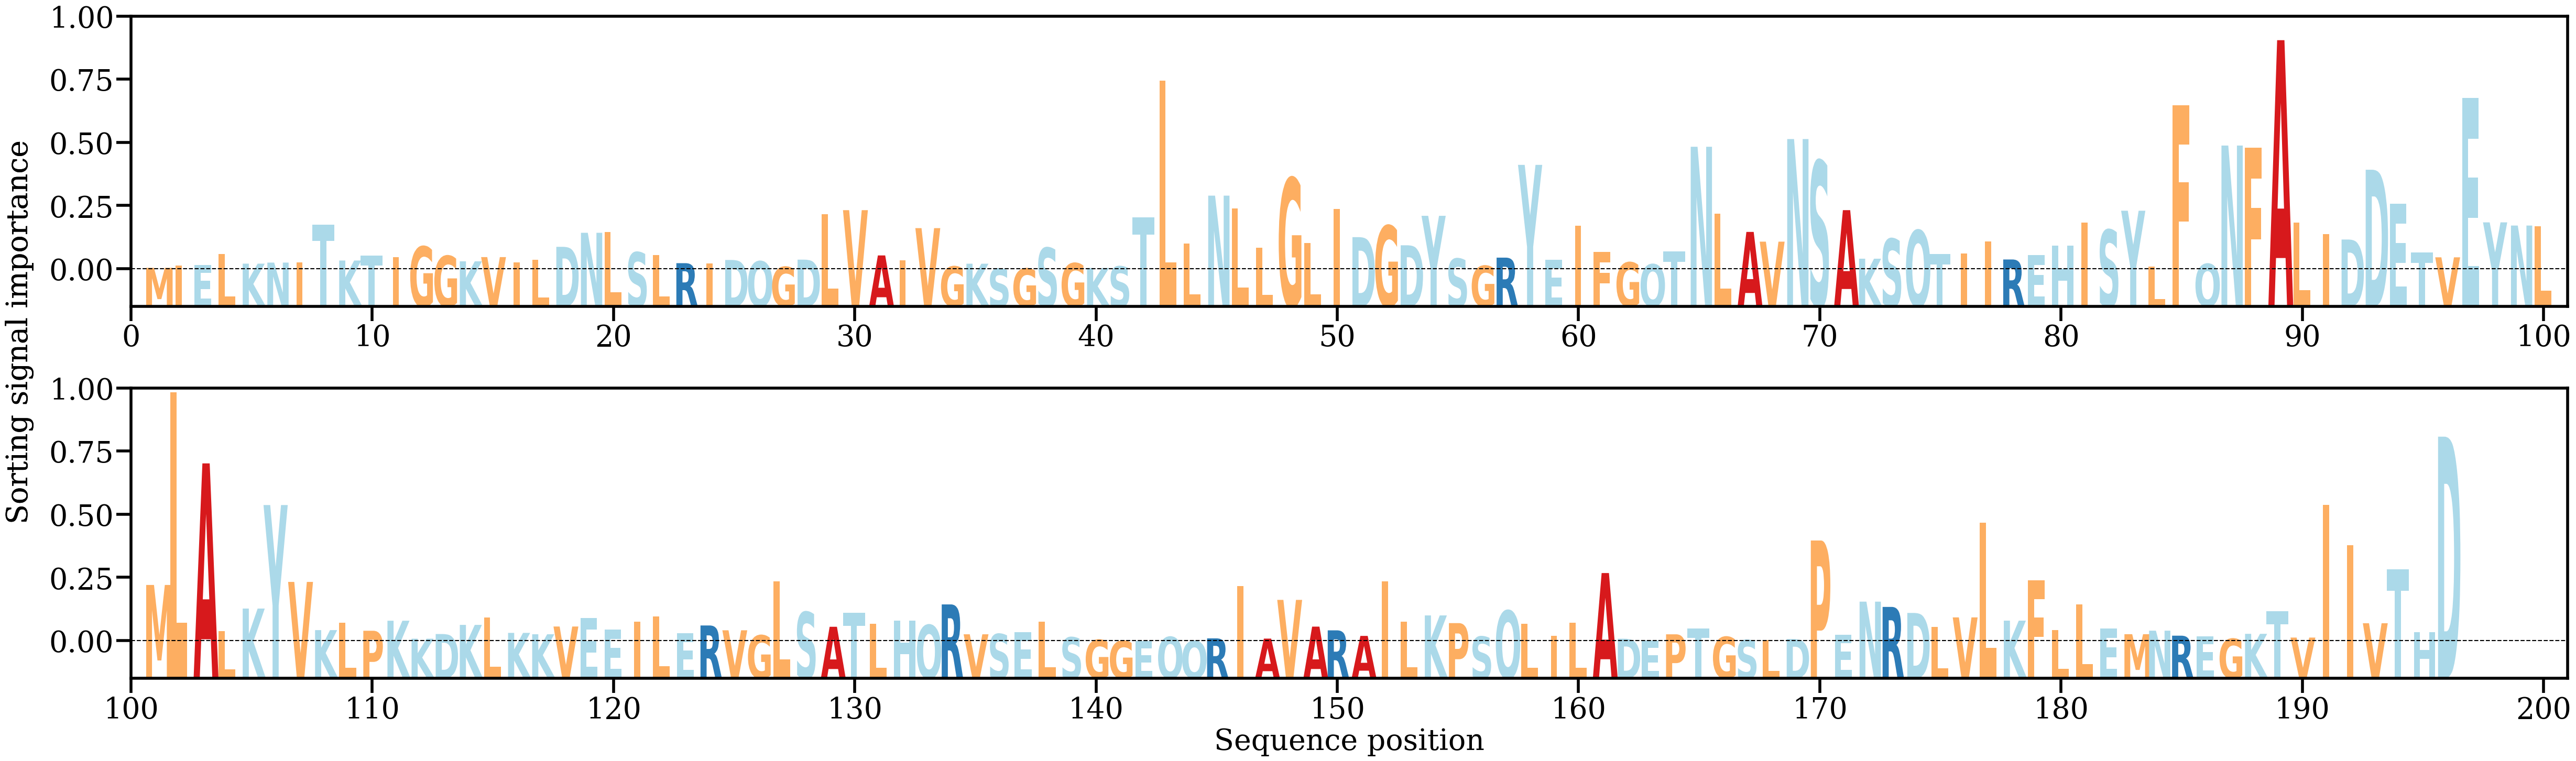

Values plotted in this chart, from the file beside it:
AA, Alpha
M, [0.00023829]
I, [0.00059703]
E, [0.00067854]
L, [0.0023765]
K, [0.00088043]
N, [0.00104319]
I, [0.00107]
T, [0.0068512]
K, [0.00136108]
T, [0.00212991]
I, [0.00187945]
G, [0.00350807]
G, [0.00207636]
K, [0.00123694]
V, [0.00188531]
I, [0.0010793]
L, [0.00145048]
D, [0.00346194]
N, [0.00561399]
L, [0.00576599]
S, [0.0026188]
L, [0.0021656]
R, [0.00095395]
I, [0.00088341]
D, [0.00144381]
Q, [0.00123729]
G, [0.00038651]
D, [0.00149568]
L, [0.00846133]
V, [0.00908487]
A, [0.00214211]
I, [0.00136461]
V, [0.00632928]
G, [0.00045019]
K, [0.00087209]
S, [0.00010153]
G, [0.0001358]
S, [0.00331419]
G, [0.00095495]
K, [0.00021511]
S, [0.00045637]
T, [0.00799491]
L, [0.02892718]
L, [0.00397695]
N, [0.01131328]
L, [0.00936172]
L, [0.00333037]
G, [0.01399651]
L, [0.00403363]
I, [0.00929208]
D, [0.00494535]
G, [0.0067093]
D, [0.00369761]
Y, [0.00821842]
S, [0.00164641]
G, [0.00055028]
R, [0.00180299]
Y, [0.01603241]
E, [0.00147844]
I, [0.00667347]
... 136 more rows
